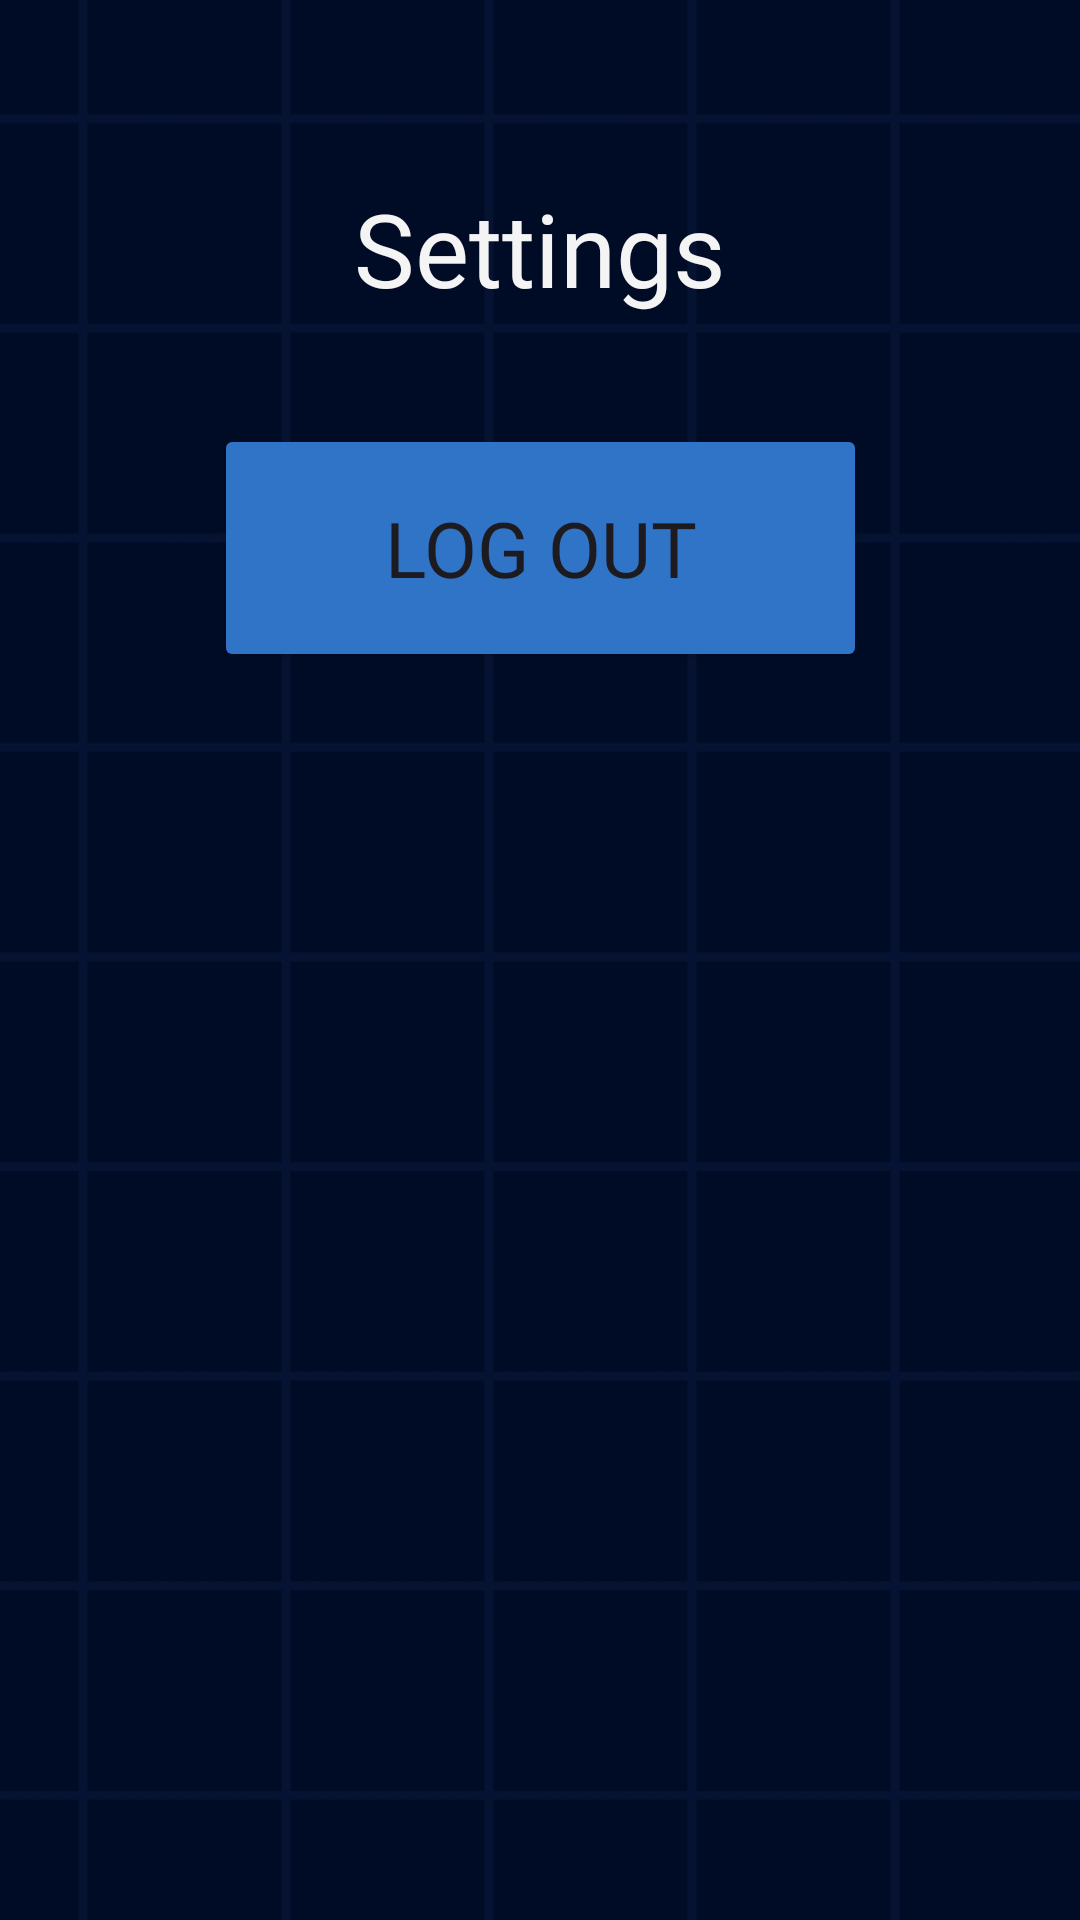

Android layout source for this screen:
<!-- AndroidManifest.xml: application theme Theme.UTTT -->
<!-- res/layout/activity_settings.xml -->
<?xml version="1.0" encoding="utf-8"?>
<androidx.constraintlayout.widget.ConstraintLayout xmlns:android="http://schemas.android.com/apk/res/android"
	xmlns:app="http://schemas.android.com/apk/res-auto"
	xmlns:tools="http://schemas.android.com/tools"
	android:id="@+id/main"
	android:layout_width="match_parent"
	android:layout_height="match_parent"
	tools:context=".ACTIVITIES.SettingsActivity">

	<ImageView
		android:id="@+id/ivBackground"
		android:layout_width="0dp"
		android:layout_height="0dp"
		android:alpha="1"
		android:importantForAccessibility="no"
		android:scaleType="centerCrop"
		android:scaleX="1.3"
		android:scaleY="1.3"
		android:src="@drawable/background"
		android:tintMode="multiply"
		app:layout_constraintBottom_toBottomOf="parent"
		app:layout_constraintEnd_toEndOf="parent"
		app:layout_constraintHorizontal_bias="0.0"
		app:layout_constraintStart_toStartOf="parent"
		app:layout_constraintTop_toTopOf="parent"
		app:layout_constraintVertical_bias="0.0"
		app:tint="#1F2E4D"
		tools:ignore="RtlSymmetry" />

	<TextView
		android:id="@+id/tvTitle"
		android:layout_width="wrap_content"
		android:layout_height="wrap_content"
		android:layout_marginTop="60dp"
		android:fontFamily="@font/montserrat_bold"
		android:text="@string/settings"
		android:textColor="@color/textColor"
		android:textSize="34sp"
		app:layout_constraintEnd_toEndOf="parent"
		app:layout_constraintStart_toStartOf="parent"
		app:layout_constraintTop_toTopOf="parent" />

	<Button
		android:id="@+id/btnLogOut"
		android:layout_width="217.5dp"
		android:layout_height="82.5dp"
		android:layout_marginTop="36dp"
		android:backgroundTint="@color/buttonColor"
		android:fontFamily="@font/montserrat_semibold"
		android:text="@string/log_out"
		android:textSize="25.5sp"
		app:cornerRadius="15dp"
		app:layout_constraintEnd_toEndOf="@+id/tvTitle"
		app:layout_constraintStart_toStartOf="@+id/tvTitle"
		app:layout_constraintTop_toBottomOf="@+id/tvTitle" />
</androidx.constraintlayout.widget.ConstraintLayout>
<!-- resources referenced by this layout -->
<resources>
  <color name="buttonColor">#3074c8</color>
  <color name="textColor">#f4f4f4</color>
  <!-- drawable background: png bitmap (drawable, 6058 bytes) -->
  <string name="log_out">LOG OUT</string>
  <string name="settings">Settings</string>
  <style name="Theme.UTTT" parent="Base.Theme.TASHTIT">
  		<item name="android:windowLightStatusBar">false</item>
  		<item name="android:autofilledHighlight">@android:color/transparent</item>
  		<item name="android:layoutDirection">ltr</item>
  
  	</style>
  <style name="Base.Theme.TASHTIT" parent="Theme.Material3.DayNight.NoActionBar">
  		
  		<item name="colorPrimary">@color/colorPrimary</item>
  
  		
  		<item name="android:windowIsTranslucent">true</item>
  	</style>
  <color name="colorPrimary">#3074c8</color>
</resources>
